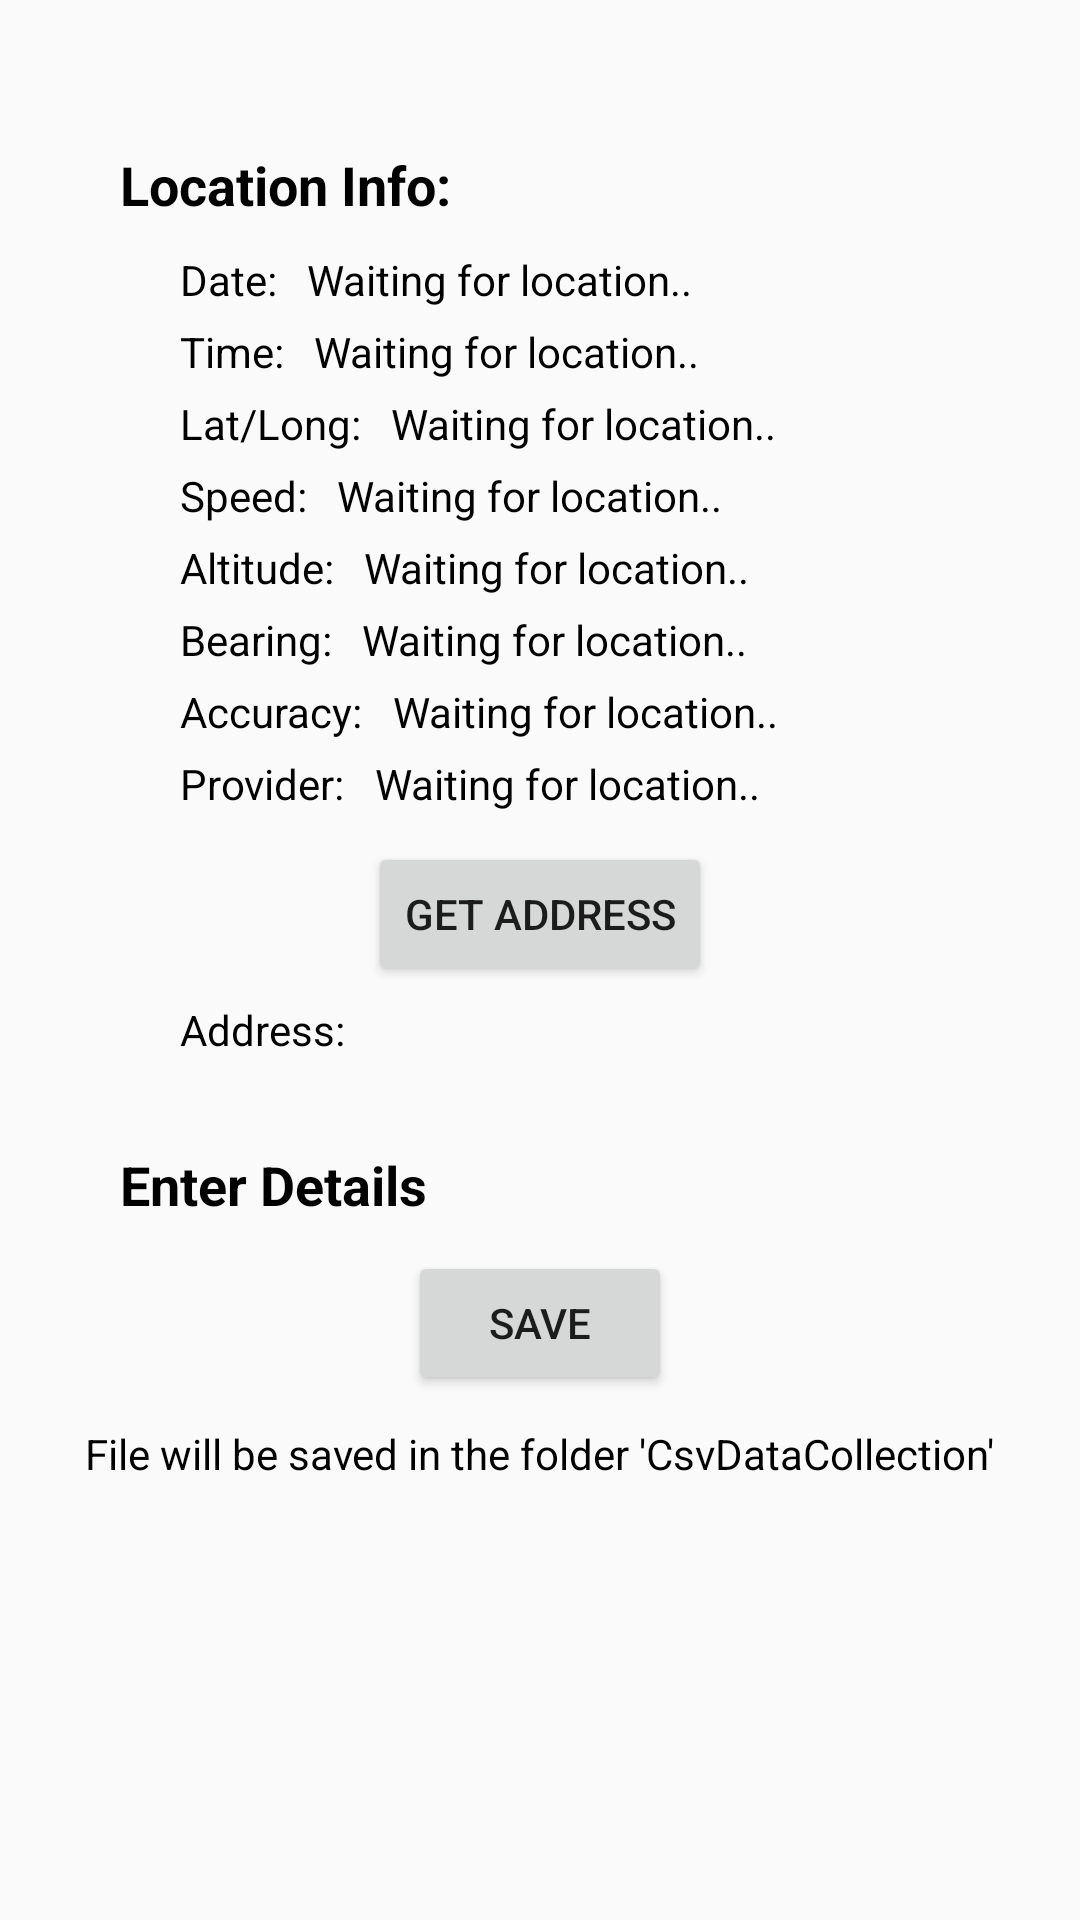

Write the Android layout XML for this screen, with the resource values it uses.
<!-- AndroidManifest.xml: activity theme AppTheme -->
<!-- res/layout/activity_info.xml -->
<?xml version="1.0" encoding="utf-8"?>
<ScrollView xmlns:android="http://schemas.android.com/apk/res/android"
    android:orientation="vertical" android:layout_width="match_parent"
    android:layout_height="match_parent">
    <LinearLayout
        android:layout_width="match_parent"
        android:layout_height="match_parent"
        android:orientation="vertical"
        android:id="@+id/edit_texts">
        <TextView
            android:layout_width="wrap_content"
            android:layout_height="wrap_content"
            android:layout_gravity="center_horizontal"
            android:id="@+id/display_category"
            android:textStyle="bold"
            android:textAppearance="?android:attr/textAppearanceLarge"/>

        <TextView
            android:layout_width="wrap_content"
            android:layout_height="wrap_content"
            android:layout_marginLeft="40dp"
            android:layout_marginTop="20dp"
            android:id="@+id/location_info"
            android:text="Location Info:"
            android:textStyle="bold"
            android:textSize="18sp"/>

        <LinearLayout
            android:layout_width="wrap_content"
            android:layout_height="wrap_content"
            android:orientation="horizontal"
            android:layout_marginTop="10dp"
            android:layout_marginLeft="60dp">
            <TextView
                android:layout_width="wrap_content"
                android:layout_height="wrap_content"
                android:id="@+id/date"
                android:text="Date:"/>
            <TextView
                android:layout_width="wrap_content"
                android:layout_height="wrap_content"
                android:id="@+id/date_info"
                android:text="Waiting for location.."
                android:layout_marginLeft="10dp"/>
        </LinearLayout>
        <LinearLayout
            android:layout_width="wrap_content"
            android:layout_height="wrap_content"
            android:orientation="horizontal"
            android:layout_marginTop="5dp"
            android:layout_marginLeft="60dp">
            <TextView
                android:layout_width="wrap_content"
                android:layout_height="wrap_content"
                android:id="@+id/time"
                android:text="Time:"/>
            <TextView
                android:layout_width="wrap_content"
                android:layout_height="wrap_content"
                android:id="@+id/time_info"
                android:text="Waiting for location.."
                android:layout_marginLeft="10dp"/>
        </LinearLayout>

        <LinearLayout
            android:layout_width="wrap_content"
            android:layout_height="wrap_content"
            android:orientation="horizontal"
            android:layout_marginTop="5dp"
            android:layout_marginLeft="60dp">
            <TextView
                android:layout_width="wrap_content"
                android:layout_height="wrap_content"
                android:id="@+id/lat_long"
                android:text="Lat/Long:"/>
            <TextView
                android:layout_width="wrap_content"
                android:layout_height="wrap_content"
                android:id="@+id/current_location"
                android:text="Waiting for location.."
                android:layout_marginLeft="10dp"/>
        </LinearLayout>

        <LinearLayout
            android:layout_width="wrap_content"
            android:layout_height="wrap_content"
            android:orientation="horizontal"
            android:layout_marginTop="5dp"
            android:layout_marginLeft="60dp">
            <TextView
                android:layout_width="wrap_content"
                android:layout_height="wrap_content"
                android:id="@+id/speed"
                android:text="Speed:"/>
            <TextView
                android:layout_width="wrap_content"
                android:layout_height="wrap_content"
                android:id="@+id/speed_info"
                android:text="Waiting for location.."
                android:layout_marginLeft="10dp"/>
        </LinearLayout>

        <LinearLayout
            android:layout_width="wrap_content"
            android:layout_height="wrap_content"
            android:orientation="horizontal"
            android:layout_marginTop="5dp"
            android:layout_marginLeft="60dp">
            <TextView
                android:layout_width="wrap_content"
                android:layout_height="wrap_content"
                android:id="@+id/altitude"
                android:text="Altitude:"/>
            <TextView
                android:layout_width="wrap_content"
                android:layout_height="wrap_content"
                android:id="@+id/altitude_info"
                android:text="Waiting for location.."
                android:layout_marginLeft="10dp"/>
        </LinearLayout>
        <LinearLayout
            android:layout_width="wrap_content"
            android:layout_height="wrap_content"
            android:orientation="horizontal"
            android:layout_marginTop="5dp"
            android:layout_marginLeft="60dp">
            <TextView
                android:layout_width="wrap_content"
                android:layout_height="wrap_content"
                android:id="@+id/bearing"
                android:text="Bearing:"/>
            <TextView
                android:layout_width="wrap_content"
                android:layout_height="wrap_content"
                android:id="@+id/bearing_info"
                android:text="Waiting for location.."
                android:layout_marginLeft="10dp"/>
        </LinearLayout>

        <LinearLayout
            android:layout_width="wrap_content"
            android:layout_height="wrap_content"
            android:orientation="horizontal"
            android:layout_marginTop="5dp"
            android:layout_marginLeft="60dp">
            <TextView
                android:layout_width="wrap_content"
                android:layout_height="wrap_content"
                android:id="@+id/accuracy"
                android:text="Accuracy:"/>
            <TextView
                android:layout_width="wrap_content"
                android:layout_height="wrap_content"
                android:id="@+id/accuracy_info"
                android:text="Waiting for location.."
                android:layout_marginLeft="10dp"/>
        </LinearLayout>
        <LinearLayout
            android:layout_width="wrap_content"
            android:layout_height="wrap_content"
            android:orientation="horizontal"
            android:layout_marginTop="5dp"
            android:layout_marginLeft="60dp">
            <TextView
                android:layout_width="wrap_content"
                android:layout_height="wrap_content"
                android:id="@+id/provider"
                android:text="Provider:"/>
            <TextView
                android:layout_width="wrap_content"
                android:layout_height="wrap_content"
                android:id="@+id/provider_info"
                android:text="Waiting for location.."
                android:layout_marginLeft="10dp"/>
        </LinearLayout>
        <Button
            android:layout_width="wrap_content"
            android:layout_height="wrap_content"
            android:layout_marginTop="10dp"
            android:layout_gravity="center_horizontal"
            android:id="@+id/get_address"
            android:text="Get Address"/>
        <LinearLayout
            android:layout_width="wrap_content"
            android:layout_height="wrap_content"
            android:orientation="horizontal"
            android:layout_marginTop="5dp"
            android:layout_marginLeft="60dp">
            <TextView
                android:layout_width="wrap_content"
                android:layout_height="wrap_content"
                android:text="Address:"
                android:id="@+id/address_text"/>
            <TextView
                android:layout_width="wrap_content"
                android:layout_height="wrap_content"
                android:id="@+id/display_address"
                android:layout_marginLeft="10dp"/>
        </LinearLayout>

        <TextView
            android:layout_width="wrap_content"
            android:layout_height="wrap_content"
            android:text="Enter Details"
            android:layout_marginTop="30dp"
            android:layout_marginLeft="40dp"
            android:textStyle="bold"
            android:textSize="18sp"/>


        <LinearLayout
            android:layout_width="wrap_content"
            android:layout_height="wrap_content"
            android:orientation="vertical"
            android:layout_marginLeft="60dp"
            android:layout_marginTop="10dp"
            android:id="@+id/check_boxes">
        </LinearLayout>
        <Button
            android:layout_width="wrap_content"
            android:layout_height="wrap_content"
            android:id="@+id/save"
            android:text="Save"
            android:layout_gravity="center_horizontal"/>

        <TextView
            android:layout_width="wrap_content"
            android:layout_height="wrap_content"
            android:layout_marginTop="10dp"
            android:layout_gravity="center_horizontal"
            android:text="File will be saved in the folder 'CsvDataCollection'"/>
    </LinearLayout>
</ScrollView>
<!-- resources referenced by this layout -->
<resources>
  <style name="AppTheme" parent="Theme.AppCompat.Light.DarkActionBar">
          
          <item name="colorPrimary">@color/colorPrimary</item>
          <item name="colorPrimaryDark">@color/colorPrimaryDark</item>
          <item name="colorAccent">@android:color/holo_green_dark</item>
          <item name="android:textViewStyle">@style/MyTextViewStyle</item>
      </style>
  <style name="MyTextViewStyle" parent="android:Widget.TextView">
          <item name="android:textColor">#000000</item>
      </style>
  <!-- not gathered from this repository: default colours our renderer supplied (Android Studio template values) -->
  <color name="colorPrimary">#FF6200EE</color>
  <color name="colorPrimaryDark">#FF3700B3</color>
</resources>
